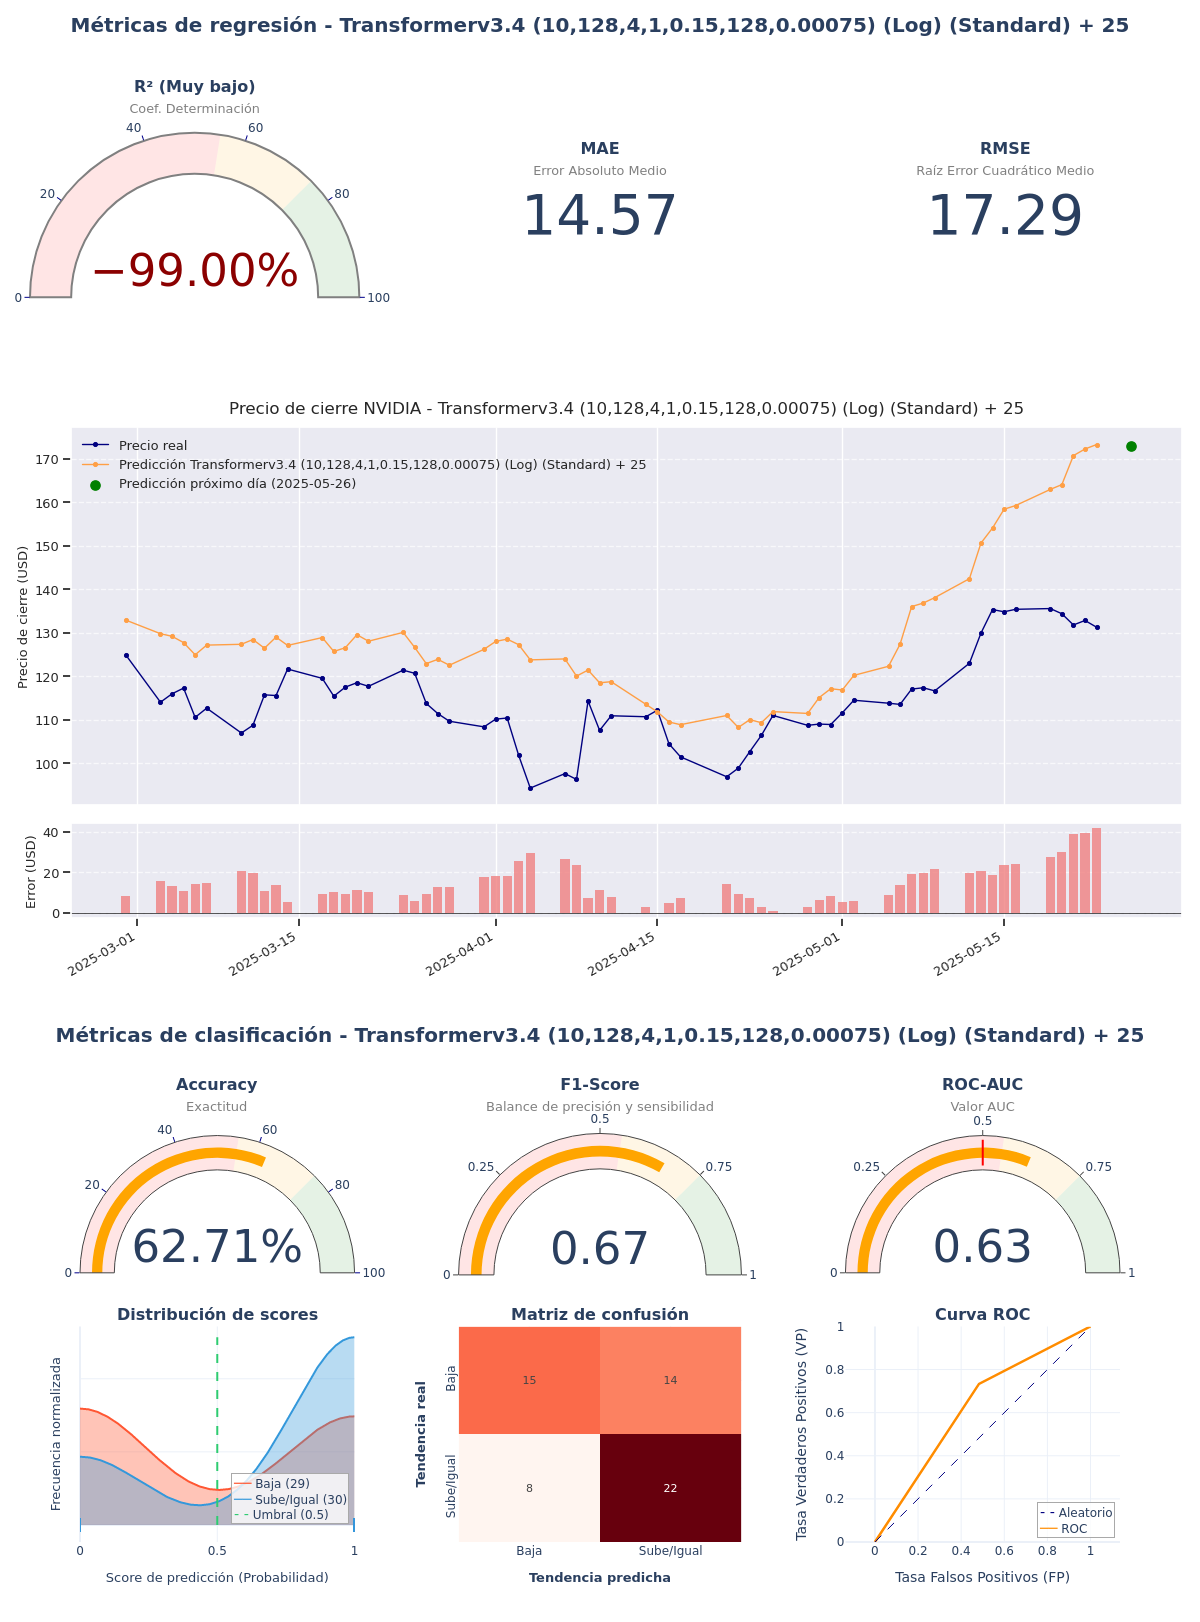

The data file committed next to this chart (first rows):
model_title; model_hash; r2; mae; rmse; accuracy; f1_score; roc_auc; irb_regr; irb_clas; irb_total
Transformerv3.4 (10,128,4,1,0.15,128,0.0…; 22d420ad; -1,8436; 14,5661; 17,2949; 0,6271; 0,6667; 0,6253; -0,5944; 1,2171; 0,4019
